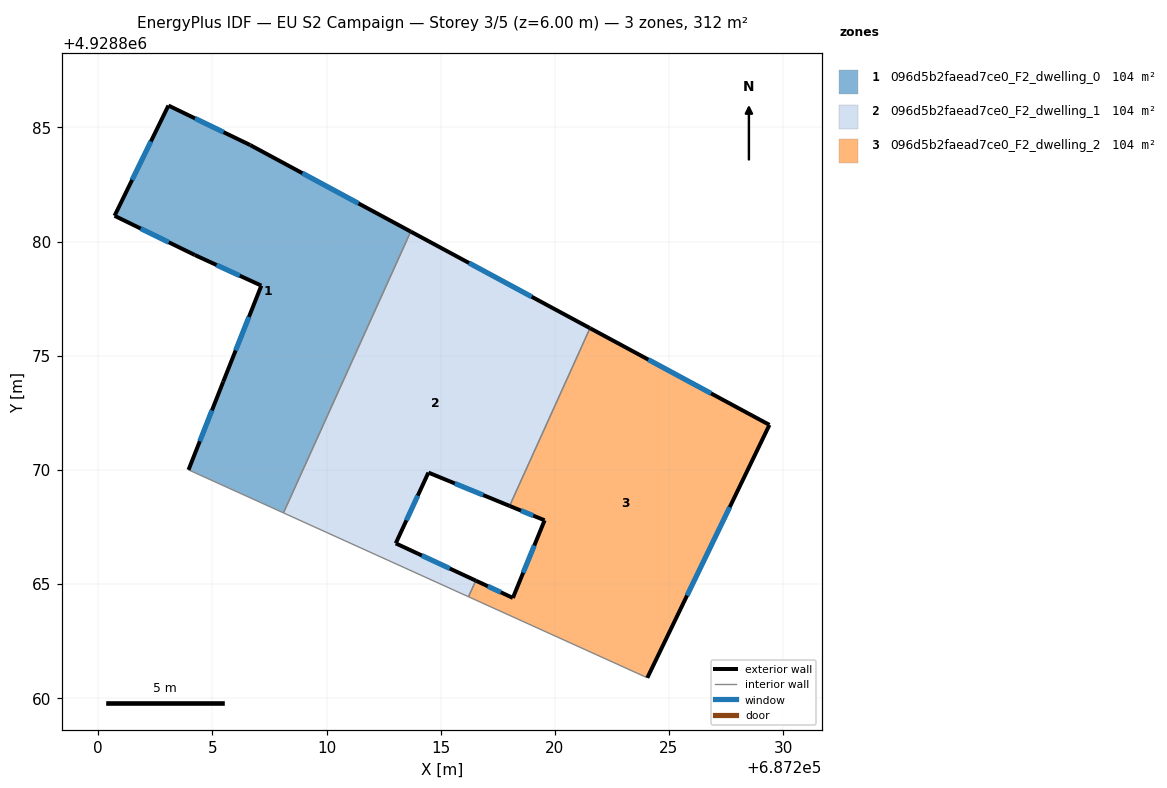
=== STOREY PLAN SPEC (per zone: floor XY polygon, exterior-wall plan segments, windows/doors) ===
zone 1: 096d5b2faead7ce0_F2_dwelling_0  (104.2 m²)
  floor: (687208.11, 4928868.11) (687213.69, 4928880.44) (687206.65, 4928884.23) (687203.07, 4928885.96) (687200.71, 4928881.13) (687204.23, 4928879.41) (687207.14, 4928878.07) (687205.47, 4928873.86) (687203.95, 4928870.00)
  exterior wall: (687200.71, 4928881.13) – (687203.07, 4928885.96)  [5.4 m]
    window: (687201.48, 4928882.70) – (687202.31, 4928884.39)  [2.0 m²]
  exterior wall: (687203.07, 4928885.96) – (687206.65, 4928884.23)  [4.0 m]
    window: (687204.24, 4928885.40) – (687205.49, 4928884.79)  [1.5 m²]
  exterior wall: (687206.65, 4928884.23) – (687213.69, 4928880.44)  [8.0 m]
    window: (687208.94, 4928883.00) – (687211.40, 4928881.67)  [2.9 m²]
  exterior wall: (687203.95, 4928870.00) – (687205.47, 4928873.86)  [4.1 m]
    window: (687204.45, 4928871.25) – (687204.98, 4928872.60)  [1.5 m²]
  exterior wall: (687205.47, 4928873.86) – (687207.14, 4928878.07)  [4.5 m]
    window: (687206.02, 4928875.23) – (687206.60, 4928876.70)  [1.7 m²]
  exterior wall: (687207.14, 4928878.07) – (687204.23, 4928879.41)  [3.2 m]
    window: (687206.20, 4928878.50) – (687205.18, 4928878.97)  [1.2 m²]
  exterior wall: (687204.23, 4928879.41) – (687200.71, 4928881.13)  [3.9 m]
    window: (687203.09, 4928879.97) – (687201.86, 4928880.57)  [1.4 m²]
  interior walls: 2
zone 2: 096d5b2faead7ce0_F2_dwelling_1  (104.2 m²)
  floor: (687216.54, 4928865.14) (687213.03, 4928866.78) (687214.46, 4928869.88) (687218.02, 4928868.42) (687221.54, 4928876.21) (687213.69, 4928880.44) (687208.11, 4928868.11) (687216.22, 4928864.44)
  exterior wall: (687214.46, 4928869.88) – (687213.03, 4928866.78)  [3.4 m]
    window: (687214.00, 4928868.87) – (687213.50, 4928867.79)  [1.3 m²]
  exterior wall: (687213.03, 4928866.78) – (687216.54, 4928865.14)  [3.9 m]
    window: (687214.17, 4928866.25) – (687215.40, 4928865.68)  [1.4 m²]
  exterior wall: (687213.69, 4928880.44) – (687221.54, 4928876.21)  [8.9 m]
    window: (687216.24, 4928879.06) – (687218.99, 4928877.58)  [3.3 m²]
  exterior wall: (687218.02, 4928868.42) – (687214.46, 4928869.88)  [3.8 m]
    window: (687216.86, 4928868.89) – (687215.62, 4928869.40)  [1.4 m²]
  interior walls: 4
zone 3: 096d5b2faead7ce0_F2_dwelling_2  (104.2 m²)
  floor: (687224.05, 4928860.89) (687229.40, 4928871.97) (687221.54, 4928876.21) (687218.02, 4928868.42) (687219.55, 4928867.79) (687218.16, 4928864.39) (687216.54, 4928865.14) (687216.22, 4928864.44)
  exterior wall: (687216.54, 4928865.14) – (687218.16, 4928864.39)  [1.8 m]
    window: (687217.07, 4928864.90) – (687217.63, 4928864.63)  [0.7 m²]
  exterior wall: (687218.16, 4928864.39) – (687219.55, 4928867.79)  [3.7 m]
    window: (687218.62, 4928865.49) – (687219.10, 4928866.68)  [1.3 m²]
  exterior wall: (687219.55, 4928867.79) – (687218.02, 4928868.42)  [1.7 m]
    window: (687219.05, 4928867.99) – (687218.52, 4928868.21)  [0.6 m²]
  exterior wall: (687221.54, 4928876.21) – (687229.40, 4928871.97)  [8.9 m]
    window: (687224.10, 4928874.83) – (687226.85, 4928873.35)  [3.3 m²]
  exterior wall: (687229.40, 4928871.97) – (687224.05, 4928860.89)  [12.3 m]
    window: (687227.66, 4928868.36) – (687225.79, 4928864.49)  [4.5 m²]
  interior walls: 3

=== DERIVED (storey summary) ===
Building: EU S2 Campaign
Storey: 3 of 5  (floor level z = 6.00 m)
Storey gross floor area: 312.5 m²
Zones on this storey: 3
  - 096d5b2faead7ce0_F2_dwelling_0: floor 104.2 m²; exterior wall 33.1 m (99.4 m²); 7 window(s) 12.2 m²; WWR 12.2%
  - 096d5b2faead7ce0_F2_dwelling_1: floor 104.2 m²; exterior wall 20.0 m (60.1 m²); 4 window(s) 7.3 m²; WWR 12.2%
  - 096d5b2faead7ce0_F2_dwelling_2: floor 104.2 m²; exterior wall 28.4 m (85.1 m²); 5 window(s) 10.4 m²; WWR 12.2%
Zone adjacency (shared interzone walls):
  - 096d5b2faead7ce0_F2_dwelling_0 ↔ 096d5b2faead7ce0_F2_dwelling_1
  - 096d5b2faead7ce0_F2_dwelling_1 ↔ 096d5b2faead7ce0_F2_dwelling_2